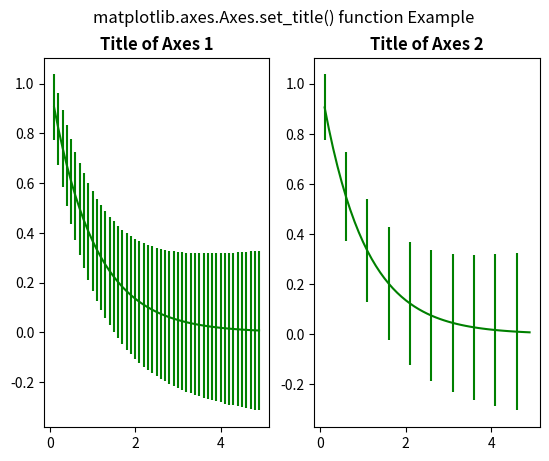

Reproduce this figure in Python.
# Implementation of matplotlib function
import numpy as np
import matplotlib.pyplot as plt

x = np.arange(0.1, 5, 0.1)
y = np.exp(-x)

yerr = 0.1 + 0.1 * np.sqrt(x)

fig, axs = plt.subplots(nrows = 1,
						ncols = 2,
						sharex = True)
ax = axs[0]
ax.errorbar(x, y, yerr = yerr,
			color ="green")
ax.set_title('Title of Axes 1',
			fontweight ="bold")

ax = axs[1]
ax.errorbar(x, y, yerr = yerr,
			errorevery = 5,
			color ="green")

ax.set_title('Title of Axes 2',
			fontweight ="bold")



fig.suptitle('matplotlib.axes.Axes.set_title() function Example\n')

plt.show()
